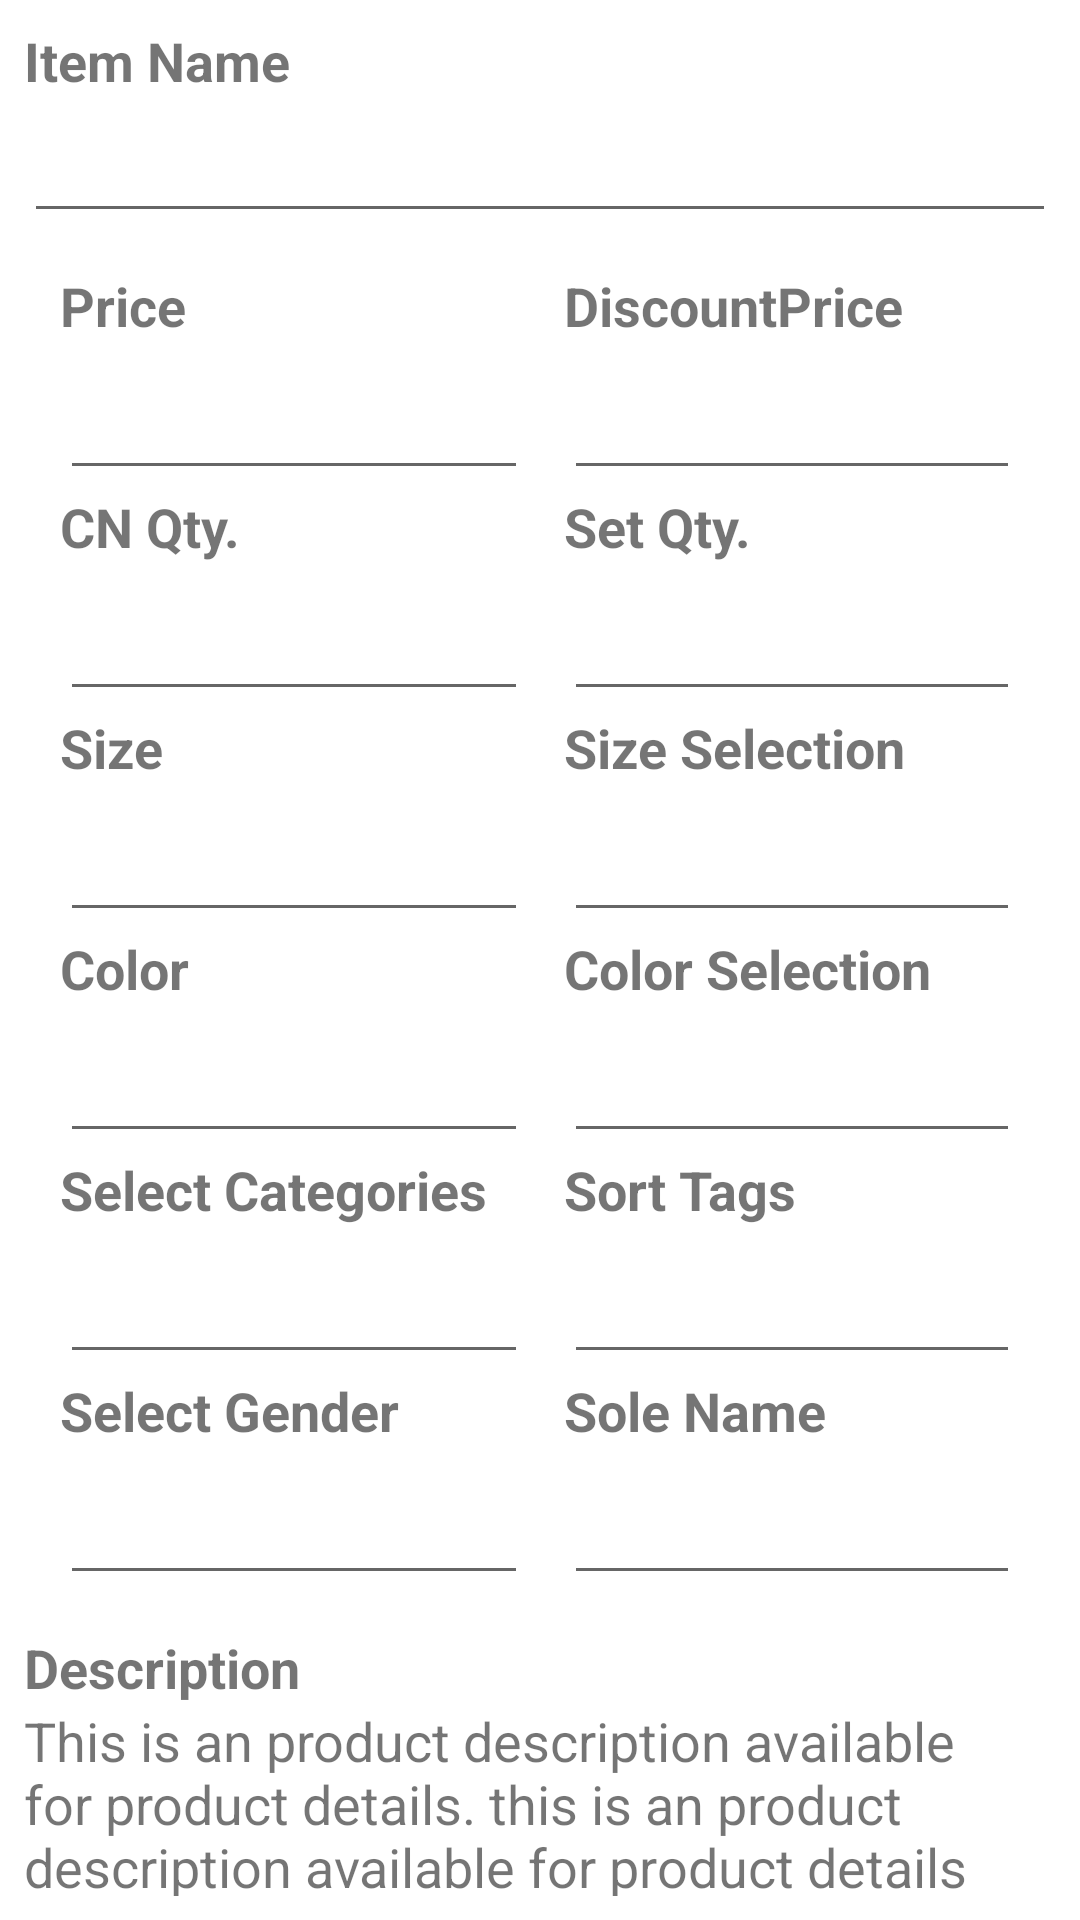

Write the Android layout XML for this screen, with the resource values it uses.
<!-- AndroidManifest.xml: application theme AppTheme -->
<!-- res/layout/activity_catalogue_item_info.xml -->
<?xml version="1.0" encoding="utf-8"?>
<LinearLayout
    xmlns:android="http://schemas.android.com/apk/res/android"
    xmlns:tools="http://schemas.android.com/tools"
    android:layout_width="match_parent"
    android:layout_height="match_parent"
    android:padding="8dp"
    android:orientation="vertical"
    tools:context=".activities.CatalogueItemInfo">
    <TextView
        android:id="@+id/cat_item_tv"
        android:layout_width="wrap_content"
        android:textSize="18sp"
        android:textStyle="bold"
        android:layout_height="wrap_content"
        android:text="Item Name" />

    <EditText
        android:layout_marginTop="4dp"
        android:id="@+id/cat_item_et"

        android:layout_width="match_parent"
        android:layout_height="wrap_content" />
    <LinearLayout
        android:weightSum="2"
        android:layout_margin="4dp"
        android:padding="4dp"
        android:layout_marginTop="8dp"
        android:layout_width="match_parent"
        android:layout_height="wrap_content"
        android:orientation="horizontal">
        <LinearLayout
            android:layout_weight="1"
            android:padding="4dp"
            android:layout_width="match_parent"
            android:layout_height="wrap_content"
            android:orientation="vertical">

            <TextView
                android:id="@+id/cat_price_tv"
                android:layout_width="wrap_content"
                android:layout_height="wrap_content"
                android:text="Price"
                android:textSize="18sp"
                android:textStyle="bold" />

            <EditText
                android:id="@+id/cat_price_et"
                android:layout_width="match_parent"
                android:layout_height="wrap_content"


                android:layout_marginTop="8dp" />

            <TextView
                android:id="@+id/cat_cnqty_tv"
                android:layout_width="wrap_content"
                android:layout_height="wrap_content"
                android:text="CN Qty."
                android:textSize="18sp"
                android:textStyle="bold" />

            <EditText
                android:id="@+id/cat_cnqty_et"
                android:layout_width="match_parent"
                android:layout_height="wrap_content"

                android:layout_marginTop="8dp" />

            <TextView
                android:id="@+id/cat_size_tv"
                android:layout_width="wrap_content"
                android:layout_height="wrap_content"
                android:text="Size"
                android:textSize="18sp"
                android:textStyle="bold"/>

            <EditText
                android:id="@+id/cat_size_et"
                android:layout_width="match_parent"
                android:layout_height="wrap_content"


                android:layout_marginTop="8dp" />

            <TextView
                android:id="@+id/catalogue_color_tv"
                android:layout_width="wrap_content"
                android:layout_height="wrap_content"
                android:text="Color"
                android:textStyle="bold"
                android:textSize="18sp" />

            <EditText
                android:id="@+id/cat_color_et"
                android:layout_width="match_parent"
                android:layout_height="wrap_content"

                android:layout_marginTop="8dp" />

            <TextView
                android:id="@+id/cat_select_tv"
                android:layout_width="wrap_content"
                android:layout_height="wrap_content"
                android:text="Select Categories"
                android:textStyle="bold"
                android:textSize="18sp" />

            <EditText
                android:id="@+id/cat_select_et"
                android:layout_width="match_parent"
                android:layout_height="wrap_content"


                android:layout_marginTop="8dp" />

            <TextView
                android:id="@+id/cat_s_tv"
                android:layout_width="wrap_content"
                android:layout_height="wrap_content"
                android:text="Select Gender"
                android:textStyle="bold"
                android:textSize="18sp" />

            <EditText
                android:id="@+id/cat_sk_et"
                android:layout_width="match_parent"

                android:layout_height="wrap_content"

                android:layout_marginTop="8dp" />
        </LinearLayout>
        <LinearLayout
            android:layout_weight="1"
            android:layout_marginStart="4dp"
            android:padding="4dp"
            android:layout_width="match_parent"
            android:orientation="vertical"
            android:layout_height="wrap_content">
            <TextView
                android:id="@+id/cat_disc_pr_tv"
                android:layout_width="wrap_content"
                android:textSize="18sp"
                android:textStyle="bold"
                android:layout_height="wrap_content"
                android:text="DiscountPrice" />

            <EditText
                android:id="@+id/cat_disc_et"
                android:layout_width="match_parent"

                android:layout_height="wrap_content"
                android:layout_marginTop="8dp" />
            <TextView
                android:id="@+id/cat_sqty_tv"
                android:layout_width="wrap_content"
                android:textSize="18sp"
                android:textStyle="bold"
                android:layout_height="wrap_content"
                android:text="Set Qty." />

            <EditText
                android:layout_marginTop="8dp"

                android:id="@+id/cat_sqty_et"
                android:layout_width="match_parent"
                android:layout_height="wrap_content" />
            <TextView
                android:id="@+id/cat_ss_tv"
                android:layout_width="wrap_content"
                android:textSize="18sp"
                android:textStyle="bold"
                android:layout_height="wrap_content"
                android:text="Size Selection" />

            <EditText
                android:layout_marginTop="8dp"
                android:id="@+id/cat_ss_et"


                android:layout_width="match_parent"
                android:layout_height="wrap_content" />
            <TextView
                android:id="@+id/cat_cs_tv"
                android:layout_width="wrap_content"
                android:textSize="18sp"
                android:layout_height="wrap_content"
                android:textStyle="bold"
                android:text="Color Selection" />

            <EditText
                android:layout_marginTop="8dp"

                android:id="@+id/cat_cs_et"
                android:layout_width="match_parent"
                android:layout_height="wrap_content" />
            <TextView
                android:id="@+id/cat_st_tv"
                android:layout_width="wrap_content"
                android:textSize="18sp"
                android:textStyle="bold"

                android:layout_height="wrap_content"
                android:text="Sort Tags" />

            <EditText
                android:layout_marginTop="8dp"

                android:id="@+id/cat_st_et"
                android:layout_width="match_parent"
                android:layout_height="wrap_content" />

            <TextView
                android:id="@+id/cat_sn_tv"
                android:layout_width="wrap_content"
                android:layout_height="wrap_content"
                android:text="Sole Name"
                android:textStyle="bold"
                android:textSize="18sp" />

            <EditText
                android:layout_marginTop="8dp"

                android:id="@+id/catalogue_s_et"
                android:layout_width="match_parent"
                android:layout_height="wrap_content" />
        </LinearLayout>
    </LinearLayout>
    <TextView
        android:text="Description"
        android:layout_width="wrap_content"
        android:layout_height="wrap_content"
        android:textSize="18sp"
        android:textStyle="bold"/>
    <TextView
        android:layout_width="wrap_content"

        android:text="This is an product description available for product details. this is an product description available for product details"
        android:textSize="18sp"
        android:layout_height="wrap_content"/>

</LinearLayout>
<!-- resources referenced by this layout -->
<resources>
  <style name="AppTheme" parent="Theme.MaterialComponents.Light.NoActionBar">
          
          <item name="colorPrimary">@color/colorPrimary</item>
          <item name="colorPrimaryDark">@color/colorPrimaryDark</item>
          <item name="colorAccent">@color/colorAccent</item>
      </style>
  <color name="colorPrimary">#2d2d2d</color>
  <color name="colorPrimaryDark">#020202</color>
  <color name="colorAccent">#fd8f14</color>
</resources>
